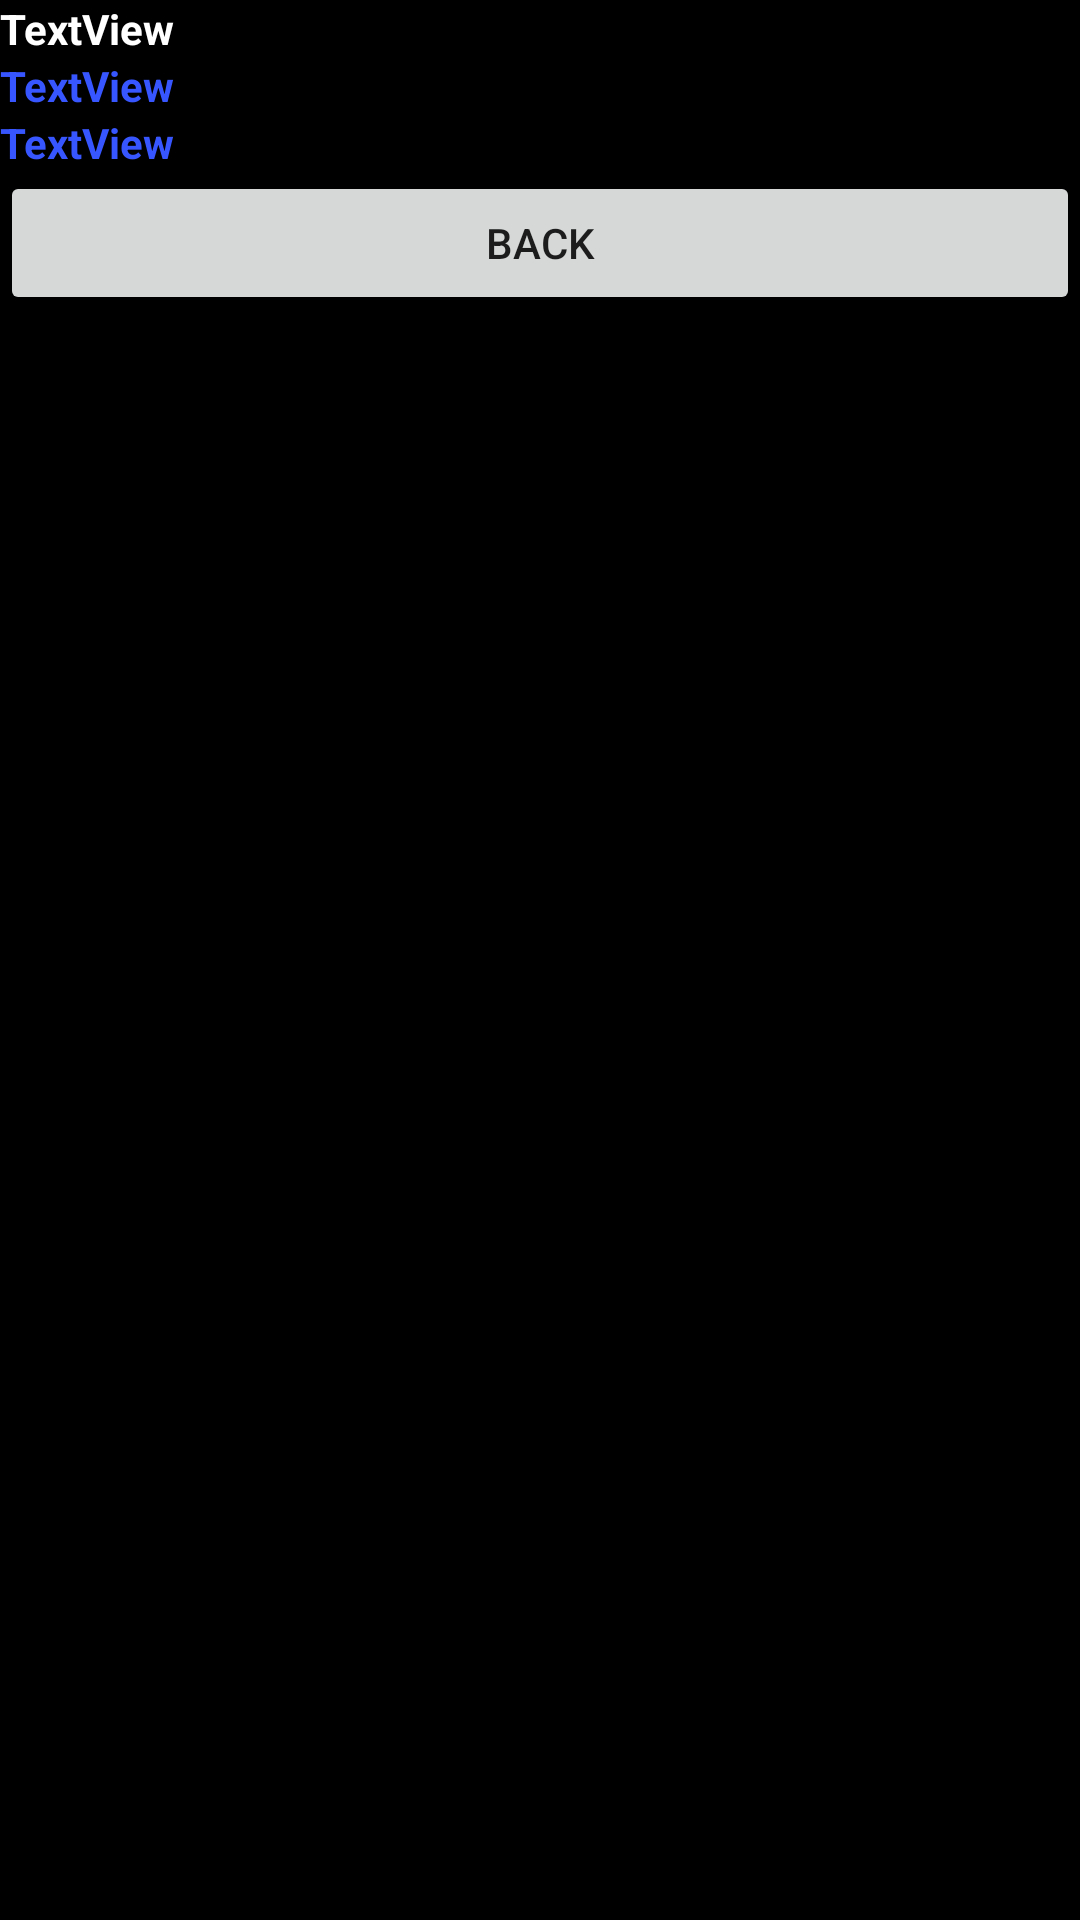

Write the Android layout XML for this screen, with the resource values it uses.
<!-- AndroidManifest.xml: application theme Theme.CA2Practicald4 -->
<!-- res/layout/activity_details.xml -->
<?xml version="1.0" encoding="utf-8"?>
<LinearLayout xmlns:android="http://schemas.android.com/apk/res/android"
    xmlns:app="http://schemas.android.com/apk/res-auto"
    xmlns:tools="http://schemas.android.com/tools"
    android:layout_width="match_parent"
    android:layout_height="match_parent"
    android:background="#000000"
    android:orientation="vertical"
    tools:context=".ap">

    <TextView
        android:id="@+id/details"
        android:layout_width="match_parent"
        android:layout_height="wrap_content"
        android:autoLink="web"
        android:clickable="true"
        android:text="TextView"
        android:textColor="#FFFFFF"
        android:textColorLink="#3856FF"
        android:textStyle="bold" />

    <TextView
        android:id="@+id/addresses"
        android:layout_width="match_parent"
        android:layout_height="wrap_content"
        android:clickable="true"
        android:lineSpacingExtra="96sp"
        android:text="TextView"
        android:textColor="#3856FF"
        android:textStyle="bold" />

    <TextView
        android:id="@+id/contacts"
        android:layout_width="match_parent"
        android:layout_height="wrap_content"
        android:clickable="true"
        android:text="TextView"
        android:textColor="#3856FF"
        android:textStyle="bold" />

    <Button
        android:id="@+id/goback"
        android:layout_width="match_parent"
        android:layout_height="wrap_content"
        android:text="Back" />
</LinearLayout>
<!-- resources referenced by this layout -->
<resources>
  <style name="Theme.CA2Practicald4" parent="Theme.MaterialComponents.DayNight.DarkActionBar">
          
          <item name="colorPrimary">@color/purple_500</item>
          <item name="colorPrimaryVariant">@color/purple_700</item>
          <item name="colorOnPrimary">@color/white</item>
          
          <item name="colorSecondary">@color/teal_200</item>
          <item name="colorSecondaryVariant">@color/teal_700</item>
          <item name="colorOnSecondary">@color/black</item>
          
          <item name="android:statusBarColor" tools:targetApi="l">?attr/colorPrimaryVariant</item>
          
      </style>
  <!-- not gathered from this repository: default colours our renderer supplied (Android Studio template values) -->
  <color name="purple_500">#FF6200EE</color>
  <color name="purple_700">#FF3700B3</color>
  <color name="teal_200">#FF03DAC5</color>
  <color name="teal_700">#FF018786</color>
  <color name="black">#FF000000</color>
  <color name="white">#FFFFFFFF</color>
</resources>
